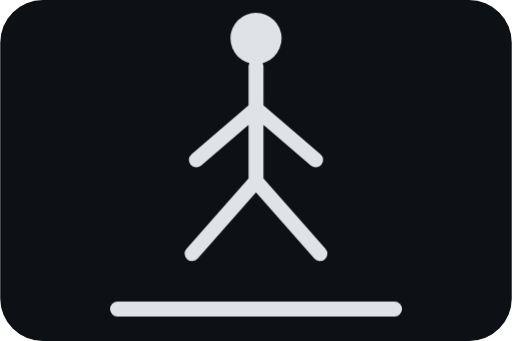
t = 0.00 s
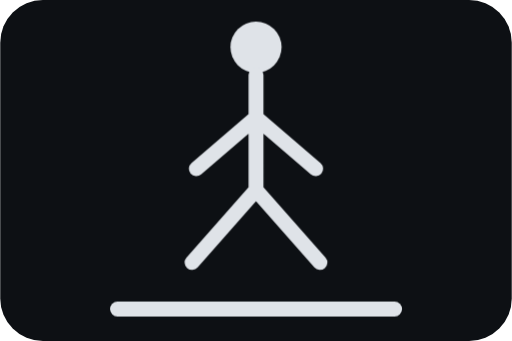
t = 0.45 s
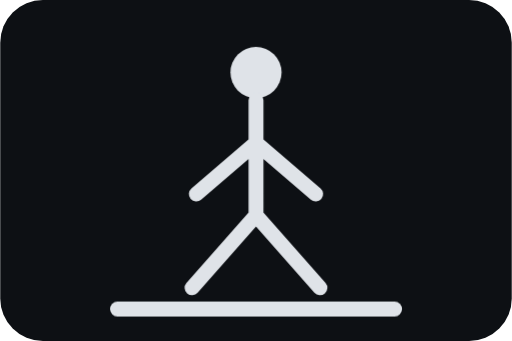
t = 0.90 s
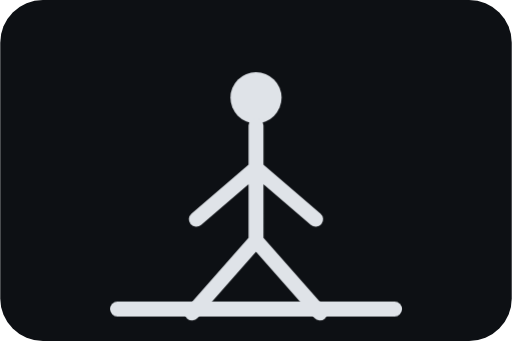
t = 1.35 s

The animated SVG that drew these frames (rendered in a browser with its animation timeline set to each time). Animation: 1 CSS @keyframes rule; one cycle of 1.80 s, repeats indefinitely.

<svg xmlns="http://www.w3.org/2000/svg" viewBox="0 0 240 160"><style>.s{stroke:#dfe3e8;stroke-width:7;stroke-linecap:round;fill:none}.b{animation:sq 1.8s ease-in-out infinite alternate;transform-origin:120px 90px}@keyframes sq{from{transform:translateY(-18px)}to{transform:translateY(14px)}}</style><rect width="240" height="160" rx="20" fill="#0d1014"/><g class="b"><circle cx="120" cy="36" r="12" fill="#dfe3e8"/><path class="s" d="M120 49v55M120 69l-28 24M120 69l28 24M120 103l-30 34M120 103l30 34"/></g><path class="s" d="M55 145h130"/></svg>
